pico-8 play session: hold → + tap 🅾, after a click and taps of 🅾, ❎, 🅾+❎, 🅾 in the second before t = 0

[t = 1 s] hold → ~1s, tap 🅾 ~2×
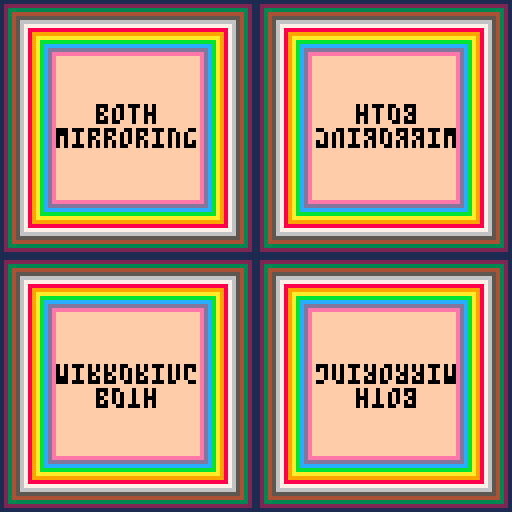
[t = 2 s] hold → ~2s, tap 🅾 ~4×
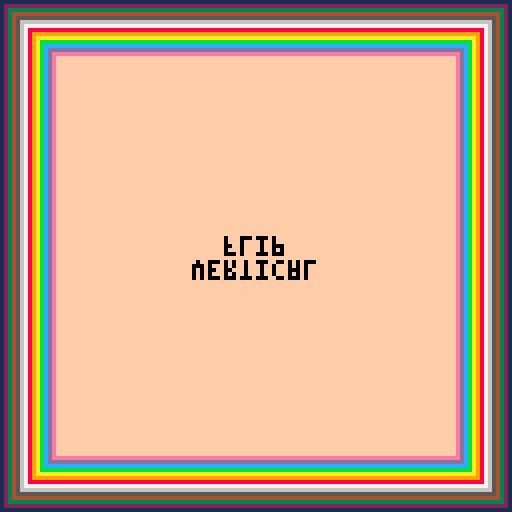
[t = 4 s] hold → ~4s, tap 🅾 ~7×
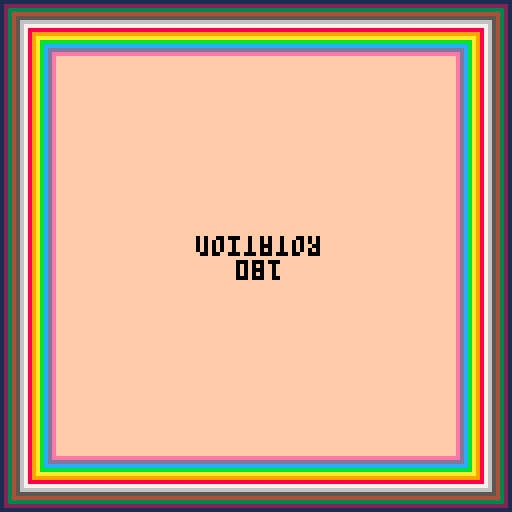
[t = 6 s] hold → ~6s, tap 🅾 ~10×
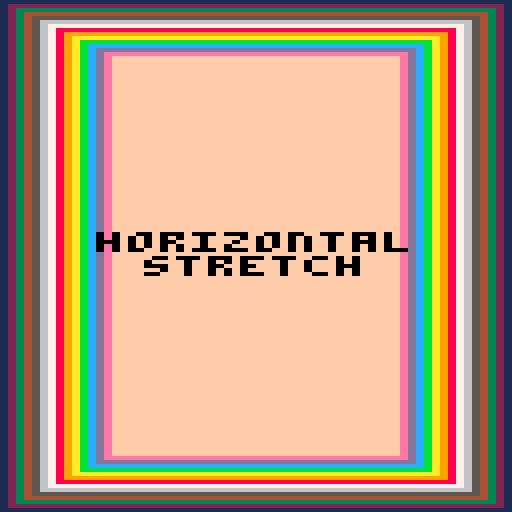
[t = 8 s] hold → ~8s, tap 🅾 ~14×
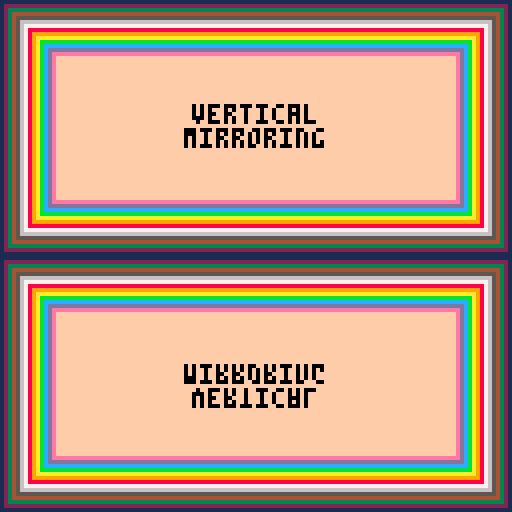

pico-8 cartridge
version 43
__lua__

-- screen transform test cart
-- exercises each poke(0x5f2c) mode
-- press any key to advance

modes = {
  {0,   "normal\nmode",             128, 128},
  {1,   "horizontal\nstretch",       64, 128},
  {2,   "vertical\nstretch",        128,  64},
  {3,   "both\nstretch",             64,  64},
  {5,   "horizontal\nmirroring",     64, 128},
  {6,   "vertical\nmirroring",      128,  64},
  {7,   "both\nmirroring",           64,  64},
  {129, "horizontal\nflip",         128, 128},
  {130, "vertical\nflip",           128, 128},
  {131, "both\nflip",               128, 128},
  {133, "clockwise\n90 rotation",   128, 128},
  {134, "180\nrotation",            128, 128},
  {135, "counter-cw\n90 rotation",  128, 128},
}

current = 1

function draw_test(m)
  local mode = m[1]
  local label = m[2]
  local w = m[3]
  local h = m[4]

  -- reset to normal before drawing
  poke(0x5f2c, 0)
  cls(0)

  -- draw nested rectangles in the active region
  local layers = min(15, min(w, h) \ 2)
  for i = 0, layers - 1 do
    local col = i + 1
    if col > 15 then col = 15 end
    rectfill(i, i, w - 1 - i, h - 1 - i, col)
  end

  -- print the label centered in the active area
  local lines = {}
  local s = label
  while #s > 0 do
    local nl = nil
    for i = 1, #s do
      if sub(s, i, i) == "\n" then
        nl = i
        break
      end
    end
    if nl then
      add(lines, sub(s, 1, nl - 1))
      s = sub(s, nl + 1)
    else
      add(lines, s)
      s = ""
    end
  end

  local th = #lines * 6
  local start_y = (h - th) \ 2
  for i = 1, #lines do
    local tw = #lines[i] * 4
    local tx = (w - tw) \ 2
    local ty = start_y + (i - 1) * 6
    print(lines[i], tx, ty, 0)
  end

  -- set the transform mode for display
  poke(0x5f2c, mode)
end

function _init()
  draw_test(modes[current])
end

function _update()
  if btnp(4) or btnp(5) then
    current += 1
    if current > #modes then
      current = 1
    end
    draw_test(modes[current])
  end
end

function _draw()
  -- drawing is done in _update / _init
end
